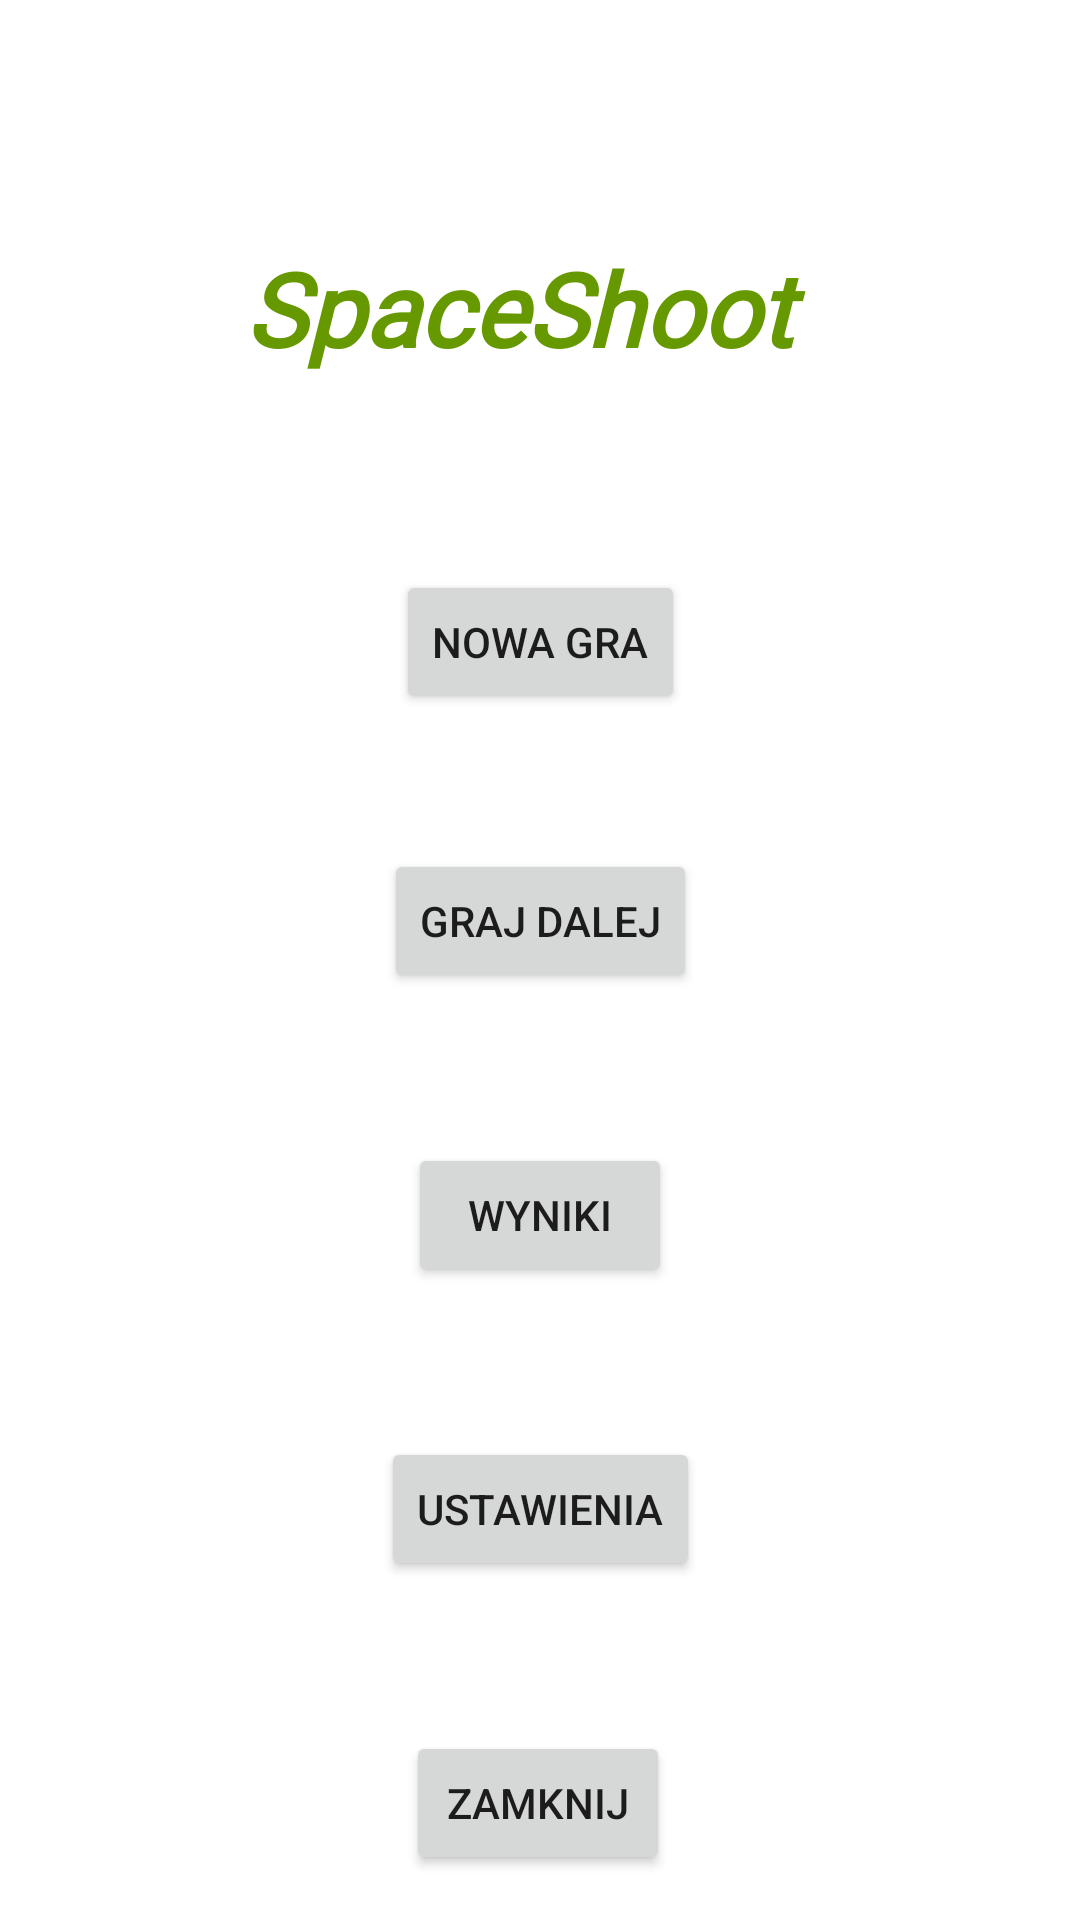

Write the Android layout XML for this screen, with the resource values it uses.
<!-- AndroidManifest.xml: application theme Theme.SpaceShooter -->
<!-- res/layout/activity_main.xml -->
<?xml version="1.0" encoding="utf-8"?>
<androidx.constraintlayout.widget.ConstraintLayout xmlns:android="http://schemas.android.com/apk/res/android"
    xmlns:app="http://schemas.android.com/apk/res-auto"
    xmlns:tools="http://schemas.android.com/tools"
    android:layout_width="match_parent"
    android:layout_height="match_parent"
    android:background="@drawable/space"
    tools:context=".MainActivity">

    <TextView
        android:id="@+id/textView"
        android:layout_width="196dp"
        android:layout_height="50dp"
        android:layout_marginTop="80dp"
        android:fontFamily="@font/griffy"
        android:text="@string/app_name"
        android:textColor="@android:color/holo_green_dark"
        android:textSize="34sp"
        android:textStyle="bold|italic"
        app:layout_constraintEnd_toEndOf="parent"
        app:layout_constraintHorizontal_bias="0.498"
        app:layout_constraintStart_toStartOf="parent"
        app:layout_constraintTop_toTopOf="parent" />

    <Button
        android:id="@+id/Start"
        android:layout_width="wrap_content"
        android:layout_height="wrap_content"
        android:layout_marginTop="45dp"
        android:text="@string/dalej"
        app:layout_constraintEnd_toEndOf="parent"
        app:layout_constraintHorizontal_bias="0.501"
        app:layout_constraintStart_toStartOf="parent"
        app:layout_constraintTop_toBottomOf="@+id/Nowa" />

    <Button
        android:id="@+id/Wyniki"
        android:layout_width="wrap_content"
        android:layout_height="wrap_content"
        android:layout_marginTop="50dp"
        android:text="@string/wyniki"
        app:layout_constraintEnd_toEndOf="parent"
        app:layout_constraintStart_toStartOf="parent"
        app:layout_constraintTop_toBottomOf="@+id/Start" />

    <Button
        android:id="@+id/Ustawienia"
        android:layout_width="wrap_content"
        android:layout_height="wrap_content"
        android:layout_marginTop="50dp"
        android:text="@string/ustawienia"
        app:layout_constraintEnd_toEndOf="parent"
        app:layout_constraintStart_toStartOf="parent"
        app:layout_constraintTop_toBottomOf="@+id/Wyniki" />

    <Button
        android:id="@+id/Zamknij"
        android:layout_width="wrap_content"
        android:layout_height="wrap_content"
        android:layout_marginTop="50dp"
        android:text="@string/zamknij"
        app:layout_constraintEnd_toEndOf="parent"
        app:layout_constraintHorizontal_bias="0.498"
        app:layout_constraintStart_toStartOf="parent"
        app:layout_constraintTop_toBottomOf="@+id/Ustawienia" />

    <Button
        android:id="@+id/Nowa"
        android:layout_width="wrap_content"
        android:layout_height="wrap_content"
        android:layout_marginTop="60dp"
        android:text="@string/nowa"
        app:layout_constraintEnd_toEndOf="parent"
        app:layout_constraintStart_toStartOf="parent"
        app:layout_constraintTop_toBottomOf="@+id/textView" />

</androidx.constraintlayout.widget.ConstraintLayout>
<!-- resources referenced by this layout -->
<resources>
  <string name="app_name">SpaceShooter</string>
  <string name="dalej">Graj Dalej</string>
  <string name="nowa">Nowa Gra</string>
  <string name="ustawienia">Ustawienia</string>
  <string name="wyniki">Wyniki</string>
  <string name="zamknij">Zamknij</string>
  <style name="Theme.SpaceShooter" parent="Theme.MaterialComponents.DayNight.DarkActionBar">
          
          <item name="colorPrimary">@color/purple_500</item>
          <item name="colorPrimaryVariant">@color/purple_700</item>
          <item name="colorOnPrimary">@color/white</item>
          
          <item name="colorSecondary">@color/teal_200</item>
          <item name="colorSecondaryVariant">@color/teal_700</item>
          <item name="colorOnSecondary">@color/black</item>
          
          <item name="android:statusBarColor" tools:targetApi="l">?attr/colorPrimaryVariant</item>
          
          <item name="windowNoTitle">true</item>
          <item name="windowActionBar">false</item>
      </style>
  <!-- not gathered from this repository: default colours our renderer supplied (Android Studio template values) -->
  <color name="purple_500">#FF6200EE</color>
  <color name="purple_700">#FF3700B3</color>
  <color name="teal_200">#FF03DAC5</color>
  <color name="teal_700">#FF018786</color>
  <color name="black">#FF000000</color>
  <color name="white">#FFFFFFFF</color>
</resources>
